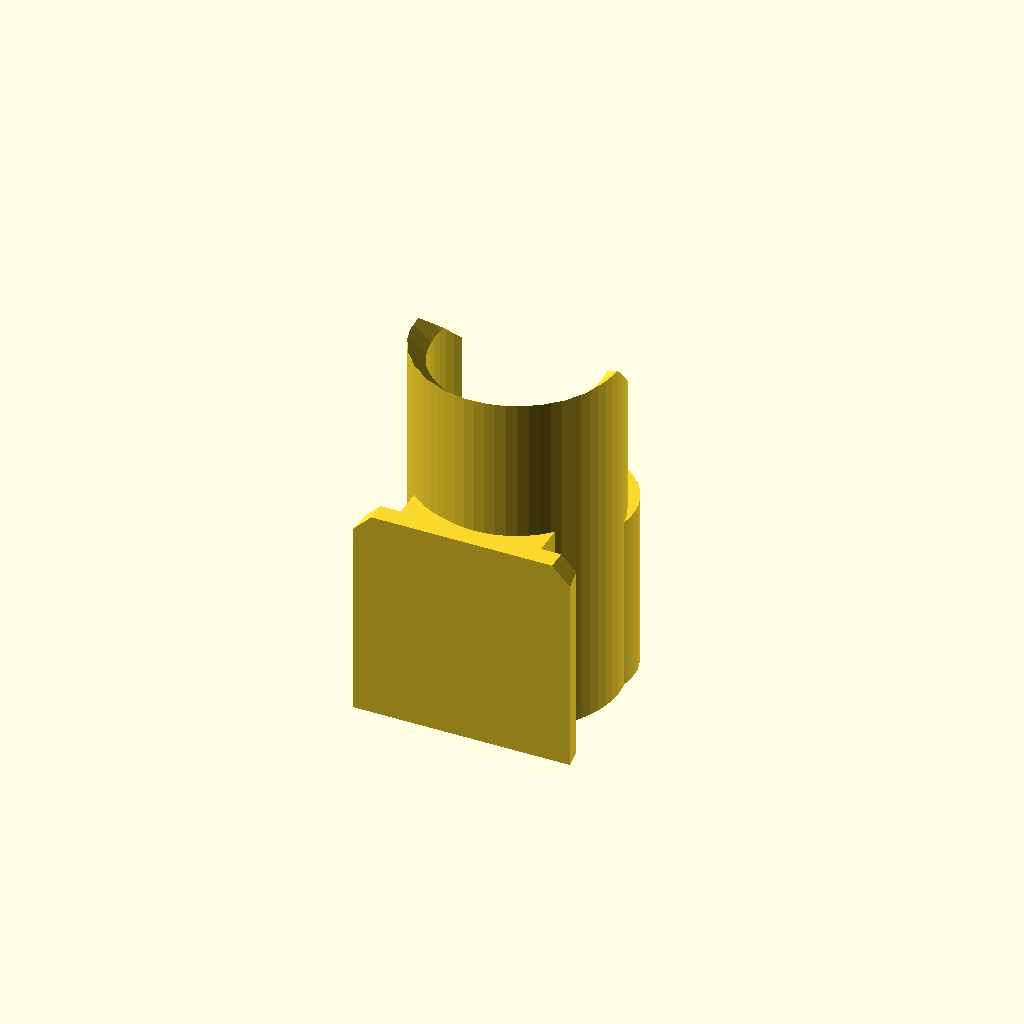
Cell 1: the model at its default parameters.
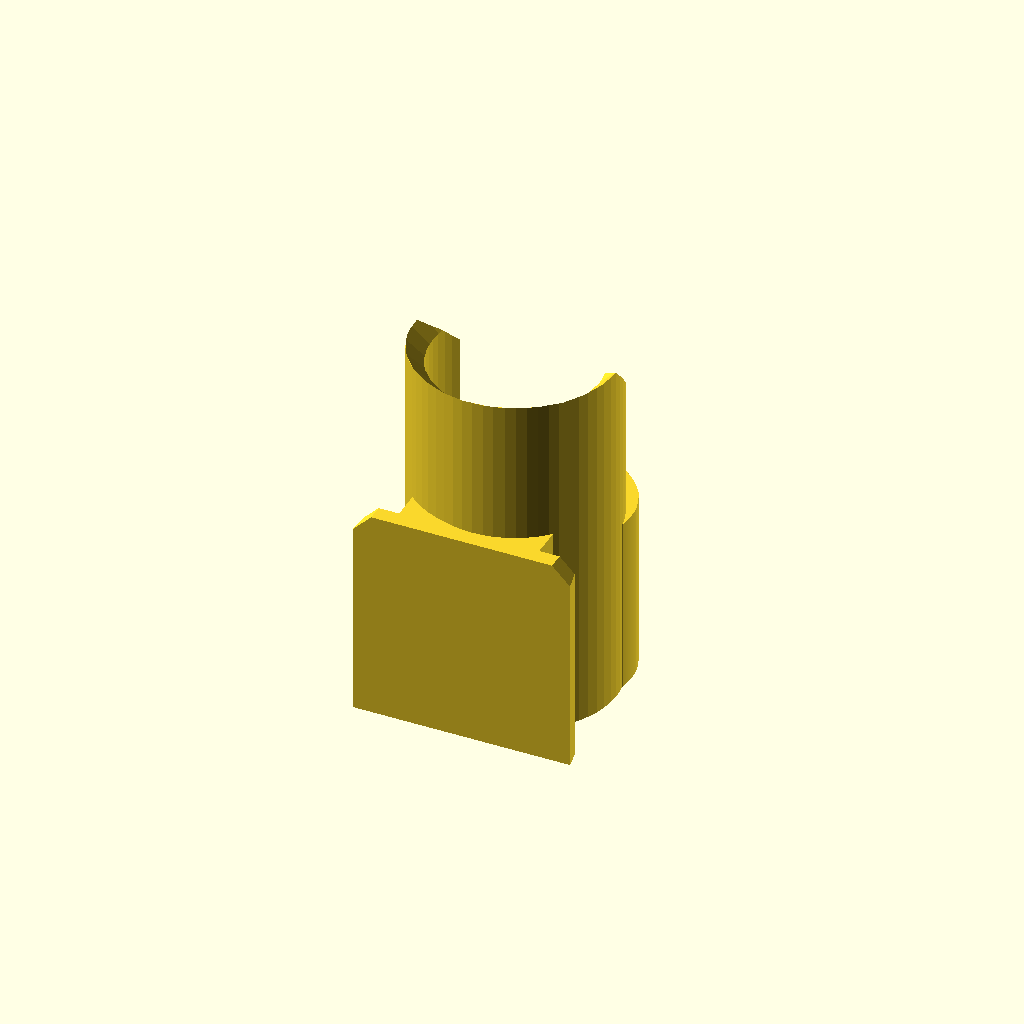
Cell 2: the same model with hotshoeThicknessTolerance = 0.6.
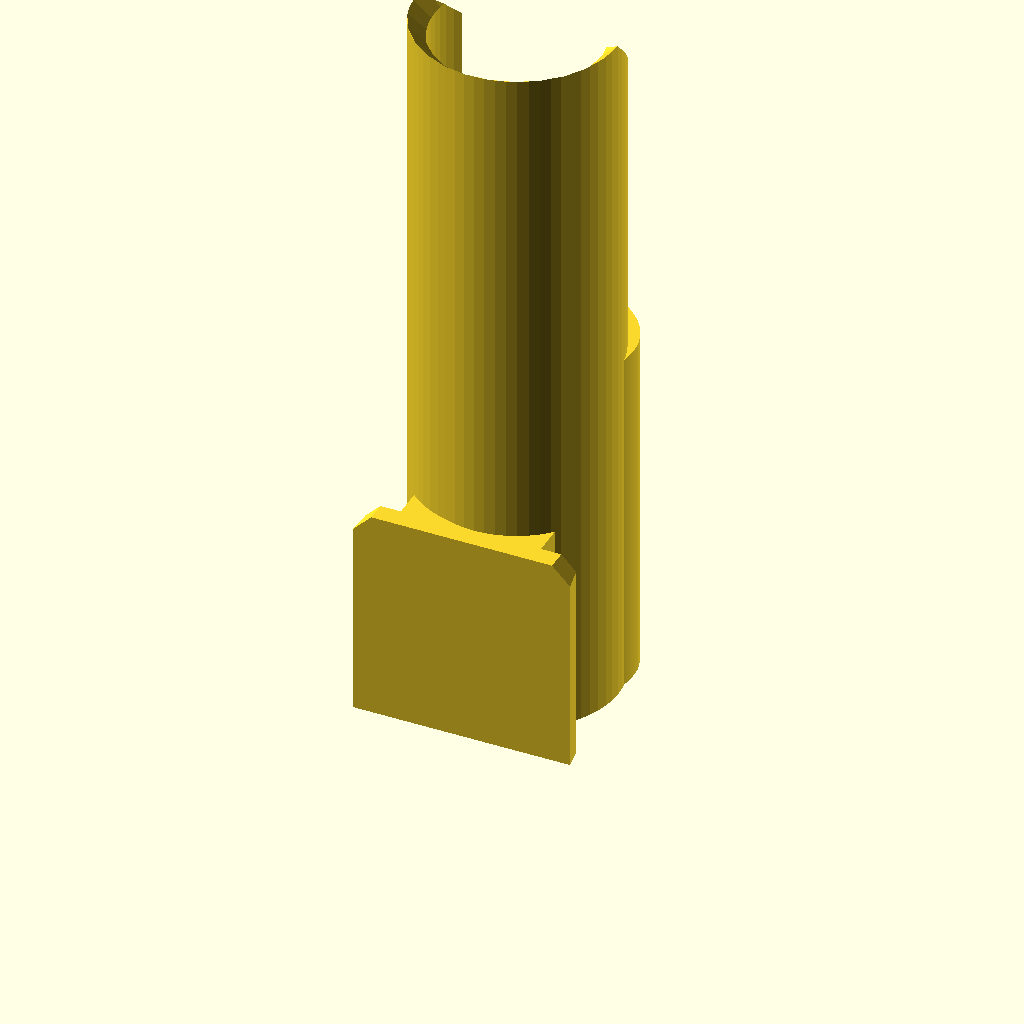
Cell 3: clipLength = 60 (everything else at default).
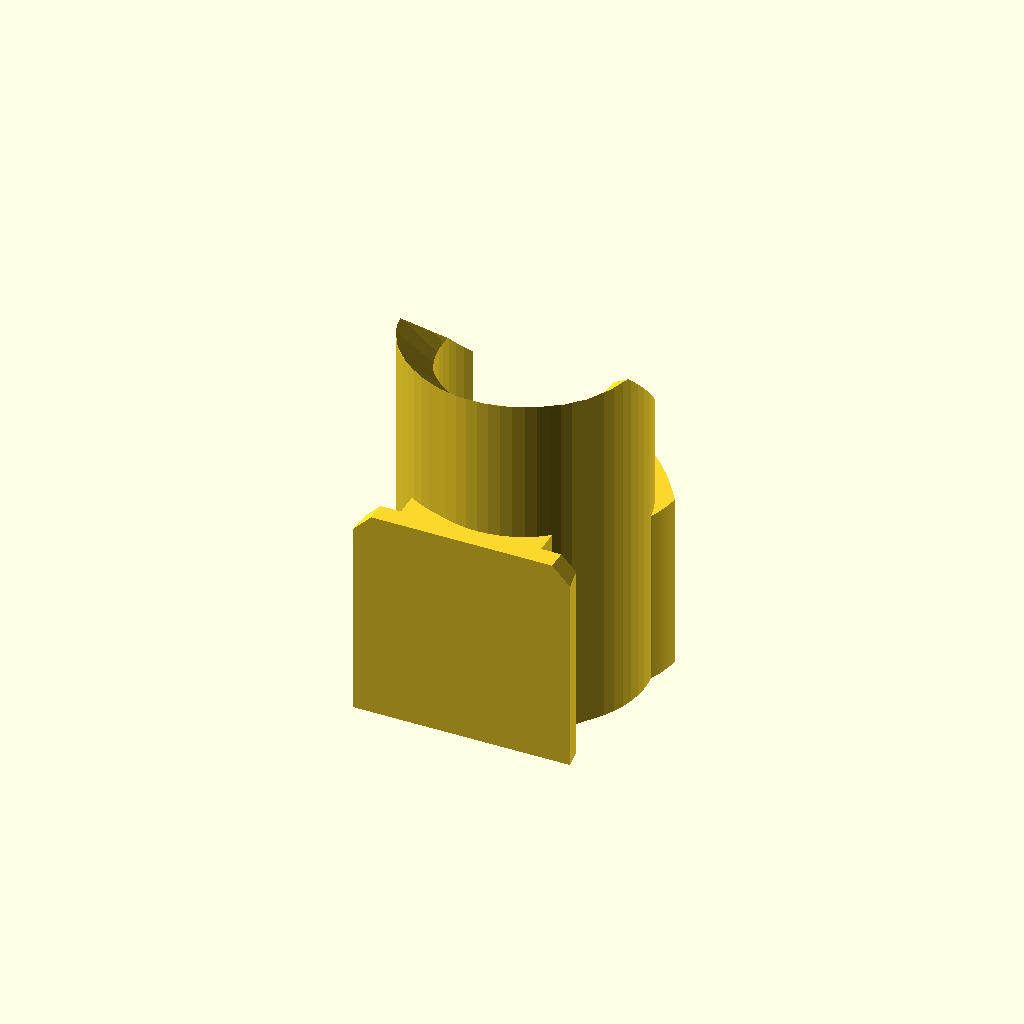
Cell 4 — clipWallThickness set to 3, the other parameters unchanged.
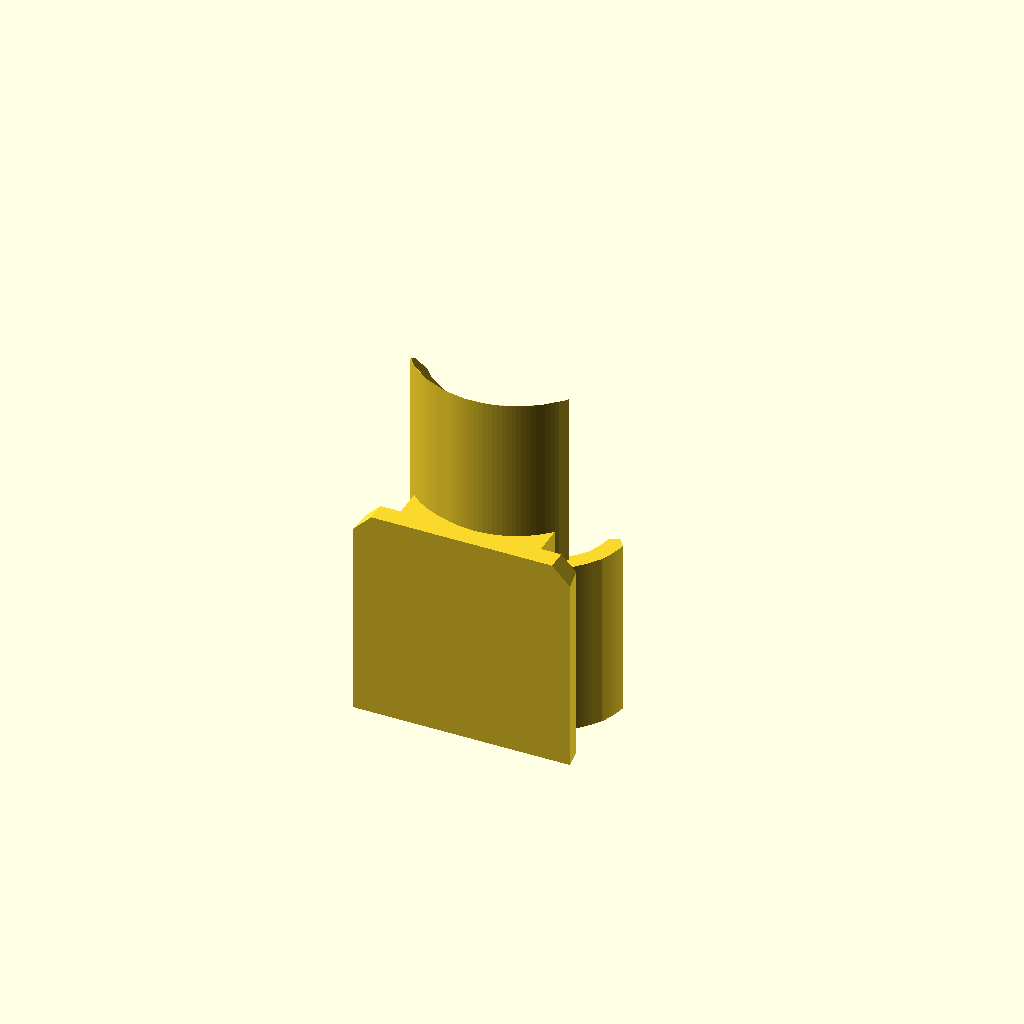
Cell 5: the same model with clipOpeningAngle = 260.
One fixed orthographic camera (rotation 55°, 0°, 25°; colour scheme Cornfield) for every cell.
Source of the model, hotshoelaser.scad:
hotshoeWidthTolerance = 0.4;
hotshoeThicknessTolerance = 0.3;
   
mountOffset = 0;
clipLength = 30; 
clipWallThickness = 1.5;
clipOpeningAngle = 130;
laserDiameter = 13.8;
laserButtonStickout = 1.25;
laserButtonPresserArcAngle=30;

module dummy() {}

hotshoeLength = 18;
hotshoeInset = 3.2;
hotshoeTaper = 0.25;
hotshoeCorner = 1.5;   
hotshoeWidth = 18.52-hotshoeWidthTolerance;
hotshoeThickness = 1.95-hotshoeThicknessTolerance;

nudge = 0.001;    
    
module hotshoe(coverStickout = 2) {    
hotshoeProfile = [
    [-hotshoeWidth/2, 0],
    [-hotshoeWidth/2+hotshoeTaper, hotshoeThickness],
    [-hotshoeWidth/2+hotshoeInset, hotshoeThickness],
    [-hotshoeWidth/2+hotshoeInset, hotshoeThickness+coverStickout],
    [hotshoeWidth/2-hotshoeInset, hotshoeThickness+coverStickout],
    [hotshoeWidth/2-hotshoeInset, hotshoeThickness],
    [hotshoeWidth/2-hotshoeTaper, hotshoeThickness],
    [hotshoeWidth/2, 0] ];

    render(convexity=1)
    intersection() {
        rotate([0,0,180])
        rotate([90,0,0])
        linear_extrude(height=hotshoeThickness+coverStickout)
        polygon([[-hotshoeWidth/2,0],
            [-hotshoeWidth/2,hotshoeLength-hotshoeCorner],
            [-hotshoeWidth/2+hotshoeCorner,hotshoeLength],
            [hotshoeWidth/2-hotshoeCorner,hotshoeLength],
            [hotshoeWidth/2,hotshoeLength-hotshoeCorner],
            [hotshoeWidth/2,0]]);

        linear_extrude(height=hotshoeLength) polygon(hotshoeProfile);
    }
}

module spiralArc(startAngle=0, endAngle=360, startRadius=10, endRadius=10, thickness=5, precision=36) {
    for (i=[0:precision-1]) {
        t1=i/precision;
        t2=(i+1)/precision;
        angle1 = (1-t1)*startAngle + t1*endAngle;
        angle2 = (1-t2)*startAngle + t2*endAngle;
        r1 = thickness/2+(1-t1)*startRadius + t1*endRadius;
        r2 = thickness/2+(1-t2)*startRadius + t2*endRadius;
        hull() {
            translate(r1*[cos(angle1),sin(angle1)]) circle(d=thickness);
            translate(r2*[cos(angle2),sin(angle2)]) circle(d=thickness);
        }
    }
}

module clip() {
    render(convexity=5)
        translate([0,laserDiameter/2+clipWallThickness,0]) 
        
        difference() {
            linear_extrude(height=clipLength) 
                spiralArc(startRadius=laserDiameter/2,endRadius=laserDiameter/2,thickness=clipWallThickness,startAngle=90+clipOpeningAngle/2,endAngle=360+90-clipOpeningAngle/2);
            translate([0,laserDiameter*.85,clipLength]) rotate([-45,0,0])
            cube(center=true,laserDiameter+2*clipWallThickness);
    translate([0,0,clipLength-clipWallThickness+nudge]) cylinder(h=clipWallThickness,d1=laserDiameter,d2=laserDiameter+2*clipWallThickness);
       
        }
        translate([0,laserDiameter/2+clipWallThickness,0]) 
            linear_extrude(height=clipLength/2) {
            spiralArc(startRadius=laserDiameter/2,endRadius=laserDiameter/2+clipWallThickness/2,thickness=clipWallThickness,startAngle=90-clipOpeningAngle/2-laserButtonPresserArcAngle/2,endAngle=90-clipOpeningAngle/2);
            spiralArc(startRadius=laserDiameter/2+clipWallThickness/2,endRadius=laserDiameter/2+laserButtonStickout,thickness=clipWallThickness,startAngle=90-clipOpeningAngle/2,endAngle=90-clipOpeningAngle/2+laserButtonPresserArcAngle/2);
            spiralArc(startRadius=laserDiameter/2+laserButtonStickout,endRadius=laserDiameter/2+laserButtonStickout,thickness=clipWallThickness,startAngle=90-clipOpeningAngle/2+laserButtonPresserArcAngle/2,endAngle=90-clipOpeningAngle/2+laserButtonPresserArcAngle);
            }
}

render(convexity=3)
difference() {
    hotshoe(coverStickout = laserDiameter/2+mountOffset);
    translate([0,mountOffset+hotshoeThickness+laserDiameter/2+clipWallThickness,0])
    translate([0,0,-nudge]) 
        cylinder(h=clipLength+2*nudge,d=laserDiameter+clipWallThickness);
}
translate([0,hotshoeThickness+mountOffset,0])
clip();
Parameter table extracted from the source (name, type, default, range or options):
hotshoeWidthTolerance: number, default 0.4
hotshoeThicknessTolerance: number, default 0.3
mountOffset: number, default 0
clipLength: number, default 30
clipWallThickness: number, default 1.5
clipOpeningAngle: number, default 130
laserDiameter: number, default 13.8
laserButtonStickout: number, default 1.25
laserButtonPresserArcAngle: number, default 30
